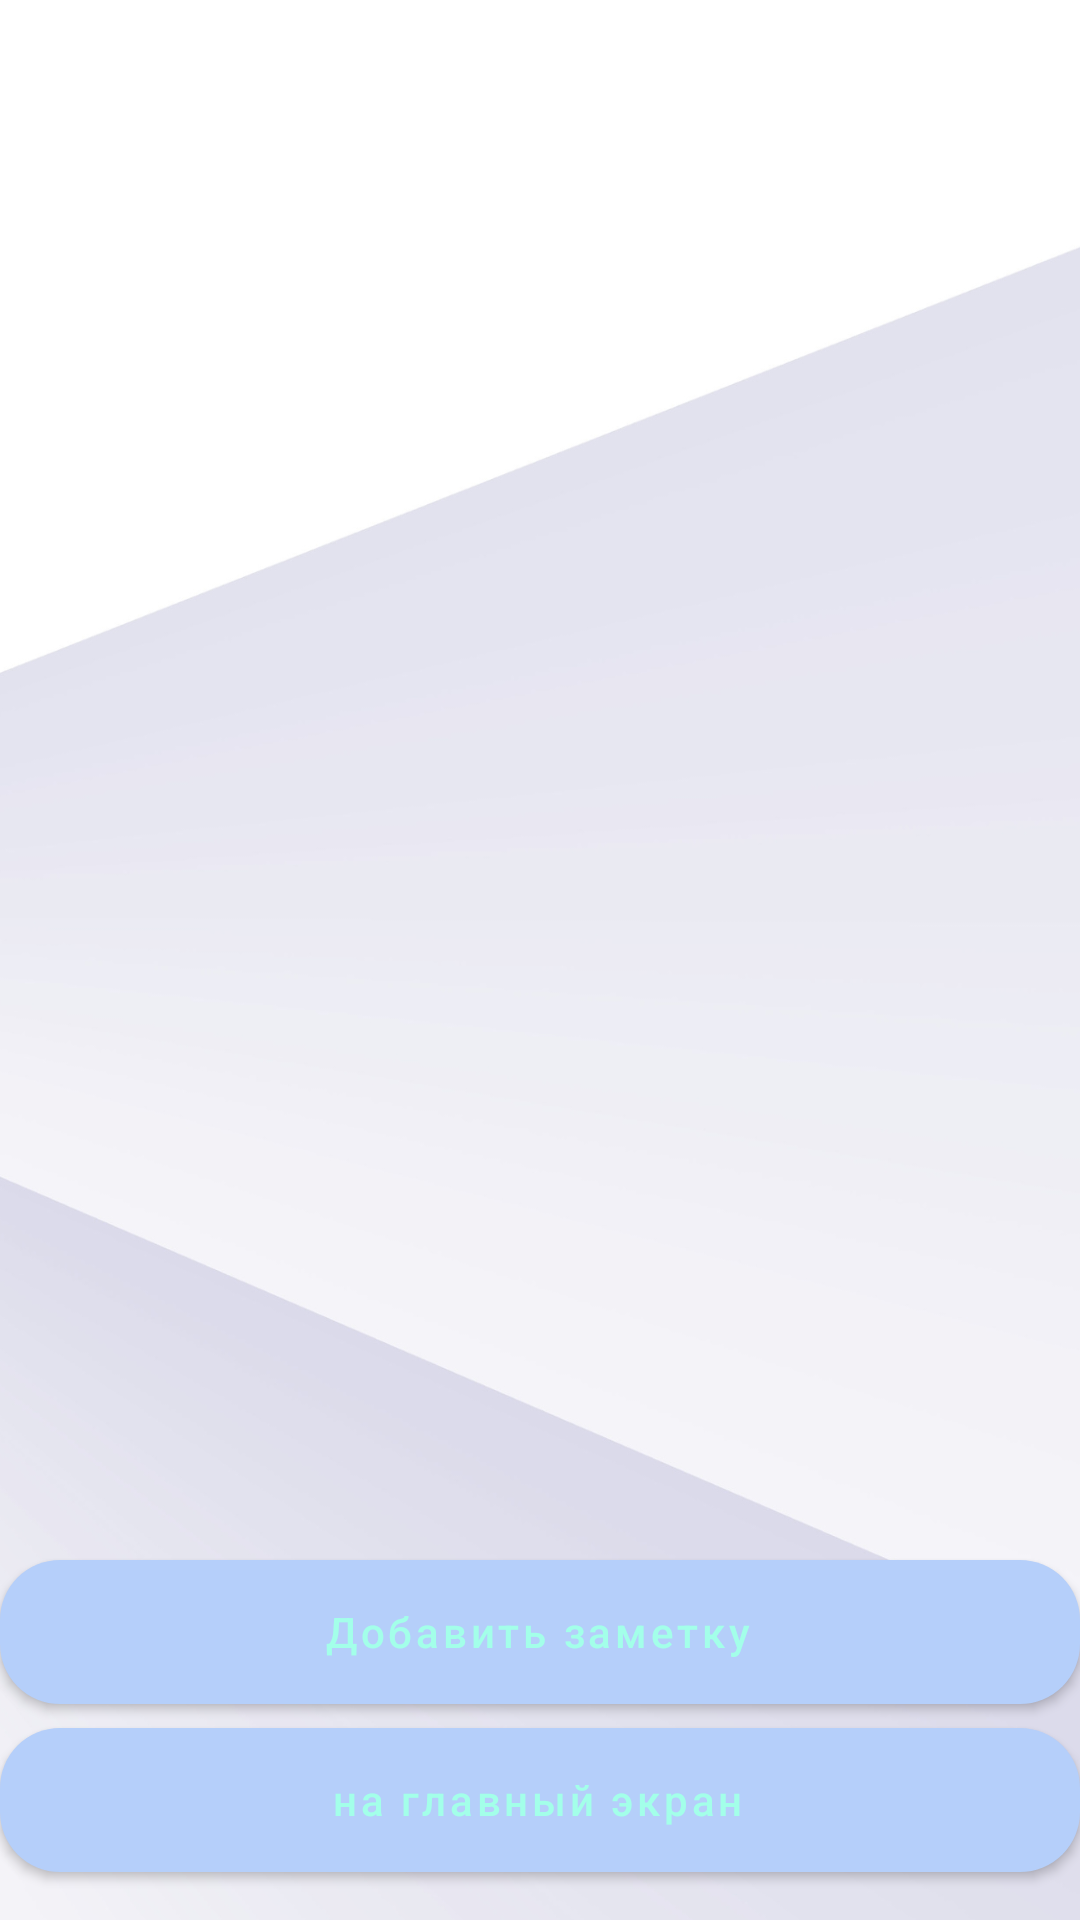

The Android layout XML behind this screen, and the referenced resources:
<!-- AndroidManifest.xml: application theme Theme.MyMentalApp -->
<!-- res/layout/fragment_note.xml -->
<?xml version="1.0" encoding="utf-8"?>
<androidx.constraintlayout.widget.ConstraintLayout xmlns:android="http://schemas.android.com/apk/res/android"
    xmlns:tools="http://schemas.android.com/tools"
    android:layout_width="match_parent"
    android:layout_height="match_parent"
    xmlns:app="http://schemas.android.com/apk/res-auto"
    tools:context=".fragment.NoteFragment"
    android:background="@drawable/background_color">

    <androidx.recyclerview.widget.RecyclerView
        android:id="@+id/recycler_View_Practice"
        android:layout_width="match_parent"
        android:layout_height="match_parent"
        tools:listitem="@layout/list_item_notice"/>

    <com.google.android.material.button.MaterialButton
        android:id="@+id/notes_button_home"
        android:layout_width="match_parent"
        android:layout_height="wrap_content"
        android:layout_alignParentBottom="true"
        android:layout_marginBottom="16dp"
        android:background="@drawable/custom_button_back"
        android:gravity="center"
        android:insetRight="2dp"
        android:text="на главный экран"
        android:textAllCaps="false"
        app:iconTint="@color/lavender"
        app:layout_constraintBottom_toBottomOf="parent"
        app:layout_constraintEnd_toEndOf="parent"
        app:layout_constraintHorizontal_bias="0.0"
        app:layout_constraintStart_toStartOf="parent"
        app:rippleColor="@color/lavender" />

    <com.google.android.material.button.MaterialButton
        android:id="@+id/notes_button_add"
        android:layout_width="match_parent"
        android:layout_height="wrap_content"
        android:layout_alignParentBottom="true"
        android:layout_marginBottom="72dp"
        android:background="@drawable/custom_button_back"
        android:gravity="center"
        android:insetRight="2dp"
        android:text="Добавить заметку"
        android:textAllCaps="false"
        app:iconTint="@color/lavender"
        app:layout_constraintBottom_toBottomOf="parent"
        app:layout_constraintEnd_toEndOf="parent"
        app:layout_constraintHorizontal_bias="0.0"
        app:layout_constraintStart_toStartOf="parent"
        app:rippleColor="@color/lavender" />

</androidx.constraintlayout.widget.ConstraintLayout>
<!-- res/layout/list_item_notice.xml (included above) -->
<?xml version="1.0" encoding="utf-8"?>
<androidx.cardview.widget.CardView xmlns:android="http://schemas.android.com/apk/res/android"
    xmlns:app="http://schemas.android.com/apk/res-auto"
    android:layout_width="match_parent"
    android:layout_height="wrap_content"
    android:layout_margin="10dp"
    android:layout_marginHorizontal="1dp"
    android:layout_marginVertical="1dp"
    android:layout_marginTop="10dp"
    app:cardCornerRadius="20dp"
    app:cardElevation="4dp">

    <androidx.constraintlayout.widget.ConstraintLayout
        android:layout_width="match_parent"
        android:layout_height="wrap_content">

        <ImageView
            android:id="@+id/list_noticeImage"
            android:layout_width="46dp"
            android:layout_height="99dp"
            android:scaleType="centerCrop"
            android:src="@color/lavender"
            app:layout_constraintBottom_toBottomOf="parent"
            app:layout_constraintStart_toStartOf="parent"
            app:layout_constraintTop_toTopOf="parent" />

        <TextView
            android:id="@+id/list_noteTitleOne"
            android:layout_width="wrap_content"
            android:layout_height="wrap_content"
            android:text="Заметка"
            android:textColor="@color/light_grey"
            android:textSize="10sp"
            android:textStyle="bold"
            app:flow_horizontalBias="0.5"
            app:layout_constraintBottom_toBottomOf="parent"
            app:layout_constraintEnd_toEndOf="parent"
            app:layout_constraintHorizontal_bias="0.517"
            app:layout_constraintStart_toEndOf="@id/list_noticeImage"
            app:layout_constraintTop_toTopOf="parent" />


    </androidx.constraintlayout.widget.ConstraintLayout>
</androidx.cardview.widget.CardView>
<!-- resources referenced by this layout -->
<resources>
  <color name="lavender">#D0C3F7</color>
  <color name="light_grey">#636767</color>
  <!-- drawable background_color: png bitmap (drawable-v24, 167830 bytes) -->
  <!-- drawable custom_button_back (drawable) -->
  <?xml version="1.0" encoding="utf-8"?>
  <shape android:shape="rectangle" xmlns:android="http://schemas.android.com/apk/res/android">
  
      <solid android:color="@color/sky"/>
          <corners android:radius="20dp"/>
  
  
  </shape>
  <style name="Theme.MyMentalApp" parent="Theme.MaterialComponents.DayNight.DarkActionBar">
          
          <item name="colorPrimary">@color/sky</item>
          <item name="colorPrimaryVariant">@color/lavender</item>
          <item name="colorOnPrimary">@color/light_green</item>
          
          <item name="colorSecondary">#C974A7FB</item>
          <item name="colorSecondaryVariant">@color/light_yellow</item>
          <item name="colorOnSecondary">@color/lavender</item>
          <item name="android:windowFullscreen">true</item>
          
          <item name="android:statusBarColor" tools:targetApi="l" tools:ignore="ObsoleteSdkInt">@color/white</item>
          
      </style>
  <color name="sky">#B5CFFA</color>
  <color name="light_green">#A3FFE9</color>
  <color name="light_yellow">#FFEBB0</color>
  <color name="white">#FFFFFFFF</color>
</resources>
